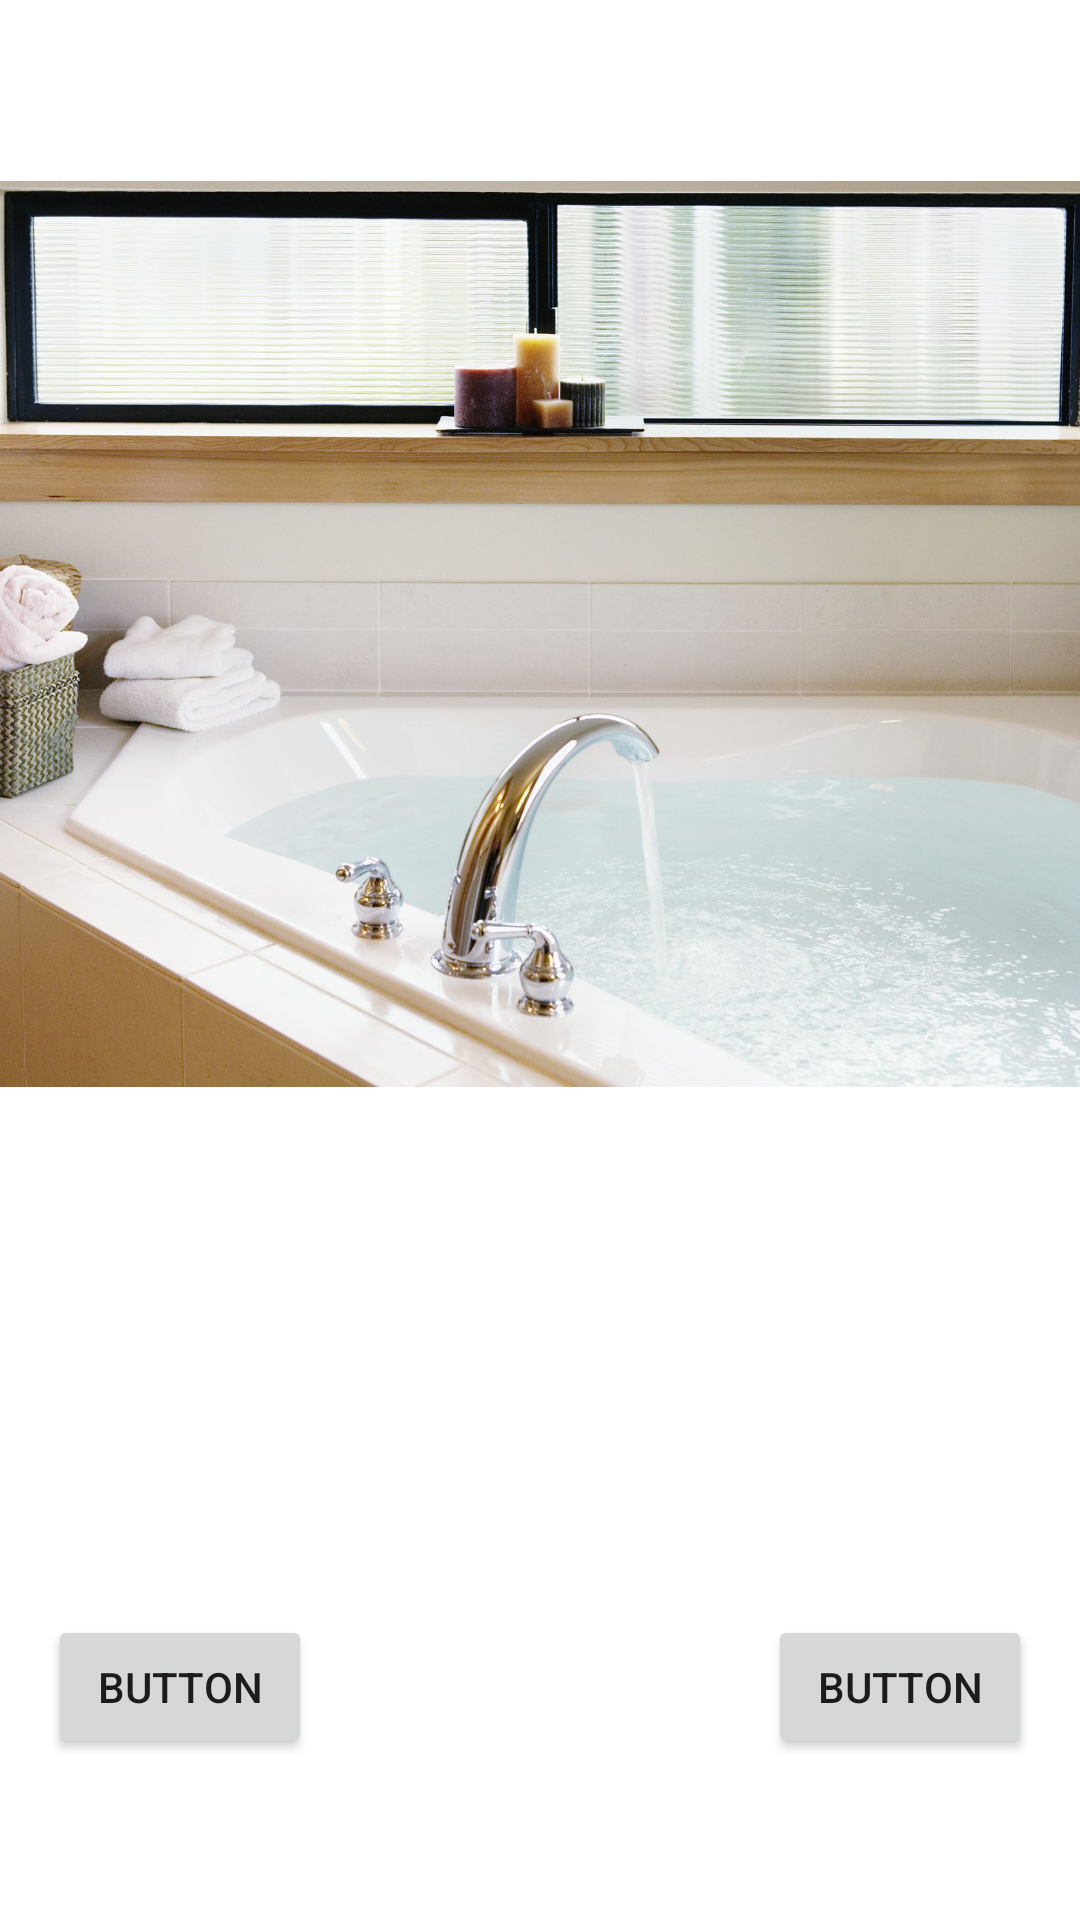

Layout XML and referenced resources for this Android screen:
<!-- AndroidManifest.xml: application theme Theme.StinkyStasiak -->
<!-- res/layout/activity_page_three.xml -->
<?xml version="1.0" encoding="utf-8"?>
<androidx.constraintlayout.widget.ConstraintLayout xmlns:android="http://schemas.android.com/apk/res/android"
    xmlns:app="http://schemas.android.com/apk/res-auto"
    xmlns:tools="http://schemas.android.com/tools"
    android:layout_width="match_parent"
    android:layout_height="match_parent"
    tools:context=".pageThree">

    <ImageView
        android:id="@+id/imageView3"
        android:layout_width="403dp"
        android:layout_height="420dp"
        app:layout_constraintBottom_toBottomOf="parent"
        app:layout_constraintEnd_toEndOf="parent"
        app:layout_constraintStart_toStartOf="parent"
        app:layout_constraintTop_toTopOf="parent"
        app:layout_constraintVertical_bias="0.006"
        app:srcCompat="@drawable/waterflowingbathtub_gettyimages_200185782_001_11fef46f5e4c496f93d73d9a46351768" />

    <Button
        android:id="@+id/button_BackToPage2"
        android:layout_width="wrap_content"
        android:layout_height="wrap_content"
        android:layout_marginStart="16dp"
        android:layout_marginTop="104dp"
        android:text="Button"
        app:layout_constraintBottom_toBottomOf="parent"
        app:layout_constraintStart_toStartOf="parent"
        app:layout_constraintTop_toBottomOf="@+id/imageView3"
        app:layout_constraintVertical_bias="0.197" />

    <Button
        android:id="@+id/button_nextToPage4"
        android:layout_width="wrap_content"
        android:layout_height="wrap_content"
        android:layout_marginTop="104dp"
        android:layout_marginEnd="16dp"
        android:text="Button"
        app:layout_constraintBottom_toBottomOf="parent"
        app:layout_constraintEnd_toEndOf="parent"
        app:layout_constraintHorizontal_bias="1.0"
        app:layout_constraintStart_toEndOf="@+id/button_BackToPage2"
        app:layout_constraintTop_toBottomOf="@+id/imageView3"
        app:layout_constraintVertical_bias="0.197" />
</androidx.constraintlayout.widget.ConstraintLayout>
<!-- resources referenced by this layout -->
<resources>
  <!-- drawable waterflowingbathtub_gettyimages_200185782_001_11fef46f5e4c496f93d73d9a46351768: jpg bitmap (drawable, 265692 bytes) -->
  <style name="Theme.StinkyStasiak" parent="Theme.MaterialComponents.DayNight.DarkActionBar">
          
          <item name="colorPrimary">@color/purple_500</item>
          <item name="colorPrimaryVariant">@color/purple_700</item>
          <item name="colorOnPrimary">@color/white</item>
          
          <item name="colorSecondary">@color/teal_200</item>
          <item name="colorSecondaryVariant">@color/teal_700</item>
          <item name="colorOnSecondary">@color/black</item>
          
          <item name="android:statusBarColor" tools:targetApi="l">?attr/colorPrimaryVariant</item>
          
      </style>
  <!-- not gathered from this repository: default colours our renderer supplied (Android Studio template values) -->
  <color name="purple_500">#FF6200EE</color>
  <color name="purple_700">#FF3700B3</color>
  <color name="teal_200">#FF03DAC5</color>
  <color name="teal_700">#FF018786</color>
  <color name="black">#FF000000</color>
  <color name="white">#FFFFFFFF</color>
</resources>
